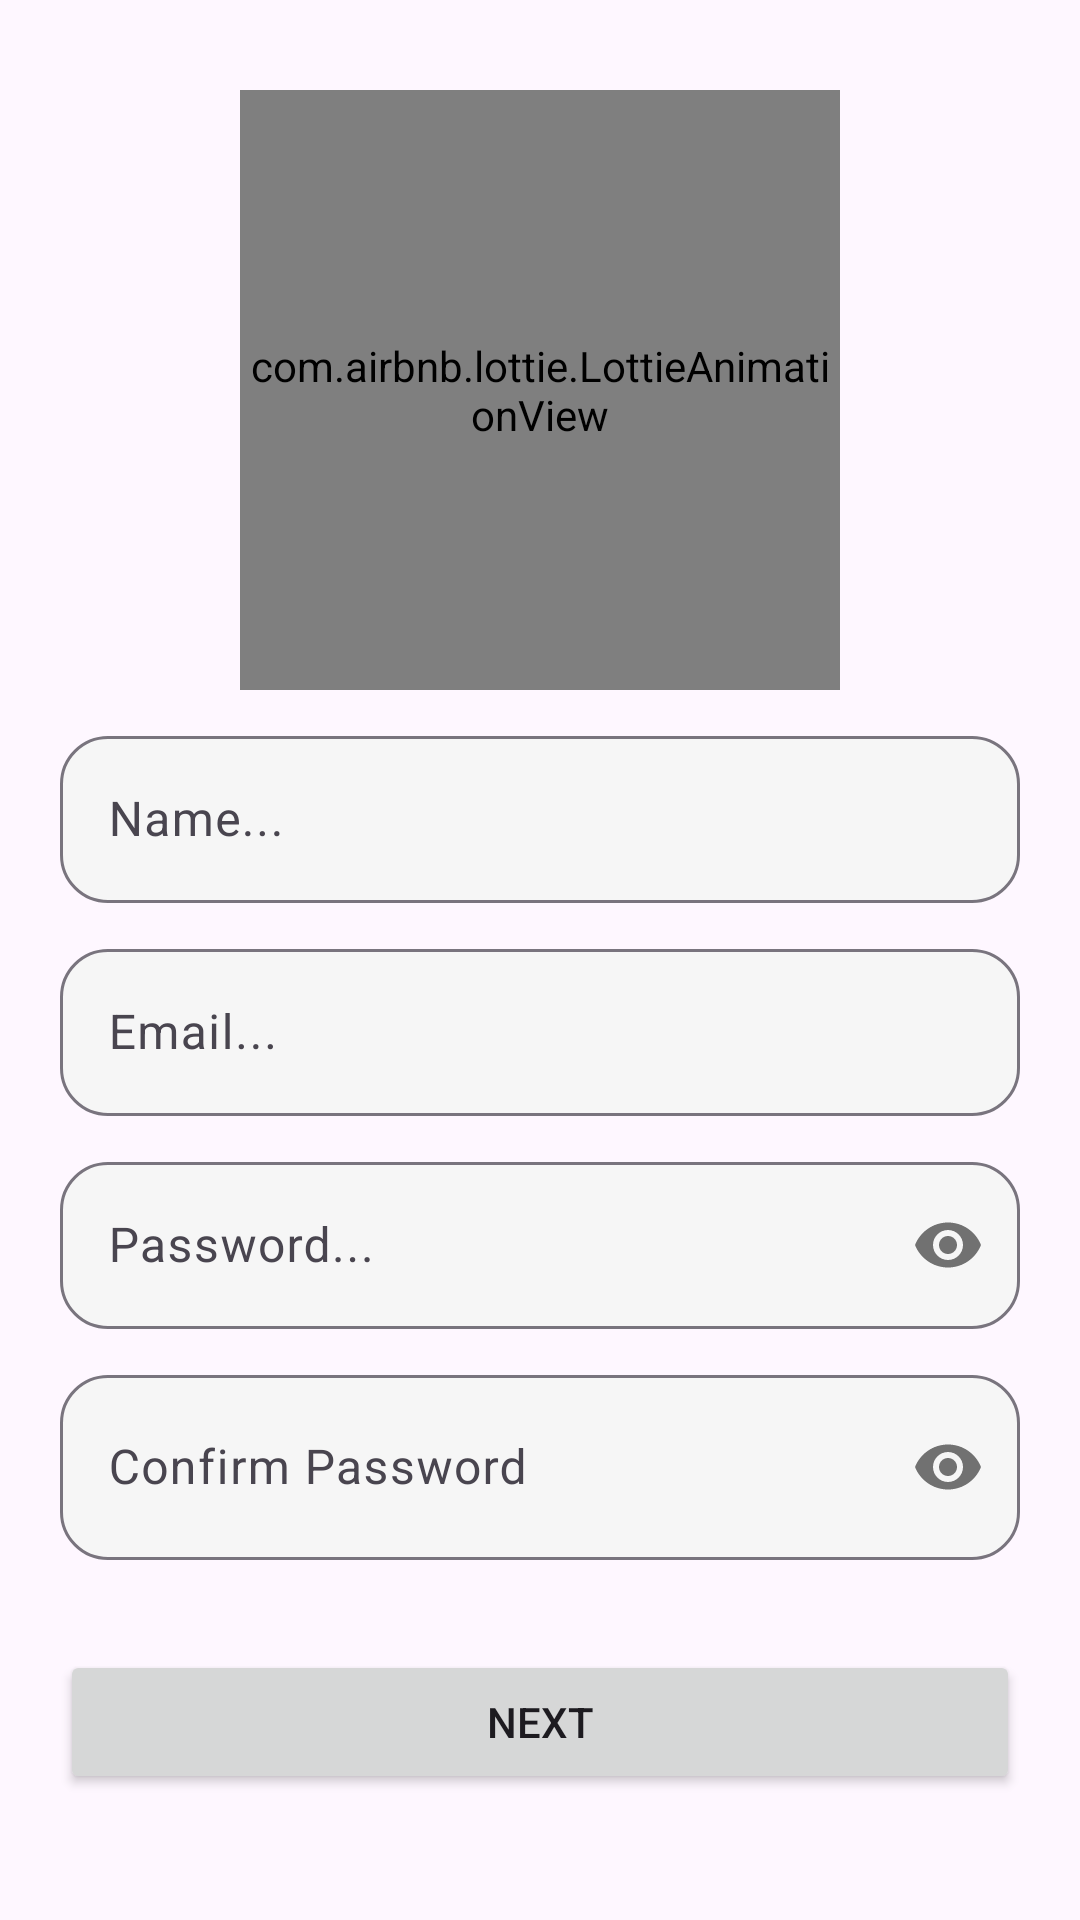

Android layout source for this screen:
<!-- AndroidManifest.xml: application theme Theme.MAShop -->
<!-- res/layout/activity_signup.xml -->
<?xml version="1.0" encoding="utf-8"?>
<LinearLayout xmlns:android="http://schemas.android.com/apk/res/android"
    xmlns:app="http://schemas.android.com/apk/res-auto"
    xmlns:tools="http://schemas.android.com/tools"
    android:id="@+id/main"
    android:layout_width="match_parent"
    android:layout_height="match_parent"
    tools:context=".SignupActivity"
    android:orientation="vertical"
    android:background="@drawable/blury_background">


    <com.airbnb.lottie.LottieAnimationView
        android:layout_width="200dp"
        android:layout_height="200dp"
        android:layout_gravity="center"
        android:layout_marginTop="30dp"
        app:lottie_autoPlay="true"
        app:lottie_loop="true"
        app:lottie_rawRes="@raw/lottie"
        />
    <com.google.android.material.textfield.TextInputLayout
        android:id="@+id/name_ly"
        android:layout_width="match_parent"
        android:layout_height="wrap_content"
        android:layout_marginStart="20dp"
        android:layout_marginTop="10dp"
        android:layout_marginEnd="20dp"
        style="@style/Widget.Material3.TextInputLayout.OutlinedBox"
        app:boxCornerRadiusTopStart="16dp"
        app:boxCornerRadiusTopEnd="16dp"
        app:boxCornerRadiusBottomStart="16dp"
        app:boxCornerRadiusBottomEnd="16dp"
        app:boxBackgroundColor="#F6F6F6"
        >


        <EditText
            android:inputType="text"
            android:id="@+id/name_et"
            android:layout_width="match_parent"
            android:layout_height="wrap_content"
            android:hint="Name..."
             />


    </com.google.android.material.textfield.TextInputLayout>

    <com.google.android.material.textfield.TextInputLayout
        android:id="@+id/email_ly"
        android:layout_width="match_parent"
        android:layout_height="wrap_content"
        android:layout_marginStart="20dp"
        android:layout_marginTop="10dp"
        android:layout_marginEnd="20dp"
        style="@style/Widget.Material3.TextInputLayout.OutlinedBox"
        app:boxCornerRadiusTopStart="16dp"
        app:boxCornerRadiusTopEnd="16dp"
        app:boxCornerRadiusBottomStart="16dp"
        app:boxCornerRadiusBottomEnd="16dp"
        app:boxBackgroundColor="#F6F6F6"
        >


        <EditText
            android:inputType="textEmailAddress"
            android:id="@+id/email_et"
            android:layout_width="match_parent"
            android:layout_height="wrap_content"
            android:hint="Email..."
            />


    </com.google.android.material.textfield.TextInputLayout>
    <com.google.android.material.textfield.TextInputLayout
        android:id="@+id/pass_ly"
        android:layout_width="match_parent"
        android:layout_height="wrap_content"
        android:layout_marginStart="20dp"
        android:layout_marginTop="10dp"
        android:layout_marginEnd="20dp"
        app:passwordToggleEnabled="true"
        style="@style/Widget.Material3.TextInputLayout.OutlinedBox"
        app:boxCornerRadiusTopStart="16dp"
        app:boxCornerRadiusTopEnd="16dp"
        app:boxCornerRadiusBottomStart="16dp"
        app:boxCornerRadiusBottomEnd="16dp"
        app:boxBackgroundColor="#F6F6F6">


        <EditText
            android:inputType="textPassword"
            android:id="@+id/pass_et"
            android:layout_width="match_parent"
            android:layout_height="wrap_content"
            android:hint="Password..."
             />


    </com.google.android.material.textfield.TextInputLayout>

    <com.google.android.material.textfield.TextInputLayout
        android:id="@+id/confirm_pass_ly"
        android:layout_width="match_parent"
        android:layout_height="wrap_content"
        android:layout_marginStart="20dp"
        android:layout_marginTop="10dp"
        android:layout_marginEnd="20dp"
        app:passwordToggleEnabled="true"
        style="@style/Widget.Material3.TextInputLayout.OutlinedBox"
        app:boxCornerRadiusTopStart="16dp"
        app:boxCornerRadiusTopEnd="16dp"
        app:boxCornerRadiusBottomStart="16dp"
        app:boxCornerRadiusBottomEnd="16dp"
        app:boxBackgroundColor="#F6F6F6">


        <EditText
            android:id="@+id/confirm_pass_et"
            android:layout_width="match_parent"
            android:layout_height="wrap_content"
            android:hint="Confirm Password"
            android:inputType="textPassword"
            android:padding="20dp" />

        <Button
            android:id="@+id/nextBtn"
            android:layout_width="match_parent"
            android:layout_height="wrap_content"
            android:text="Next"
            android:layout_marginTop="30dp"
            />


    </com.google.android.material.textfield.TextInputLayout>

</LinearLayout>
<!-- resources referenced by this layout -->
<resources>
  <style name="Theme.MAShop" parent="Base.Theme.MAShop" />
  <style name="Base.Theme.MAShop" parent="Theme.Material3.DayNight.NoActionBar">
          
          
      </style>
</resources>
